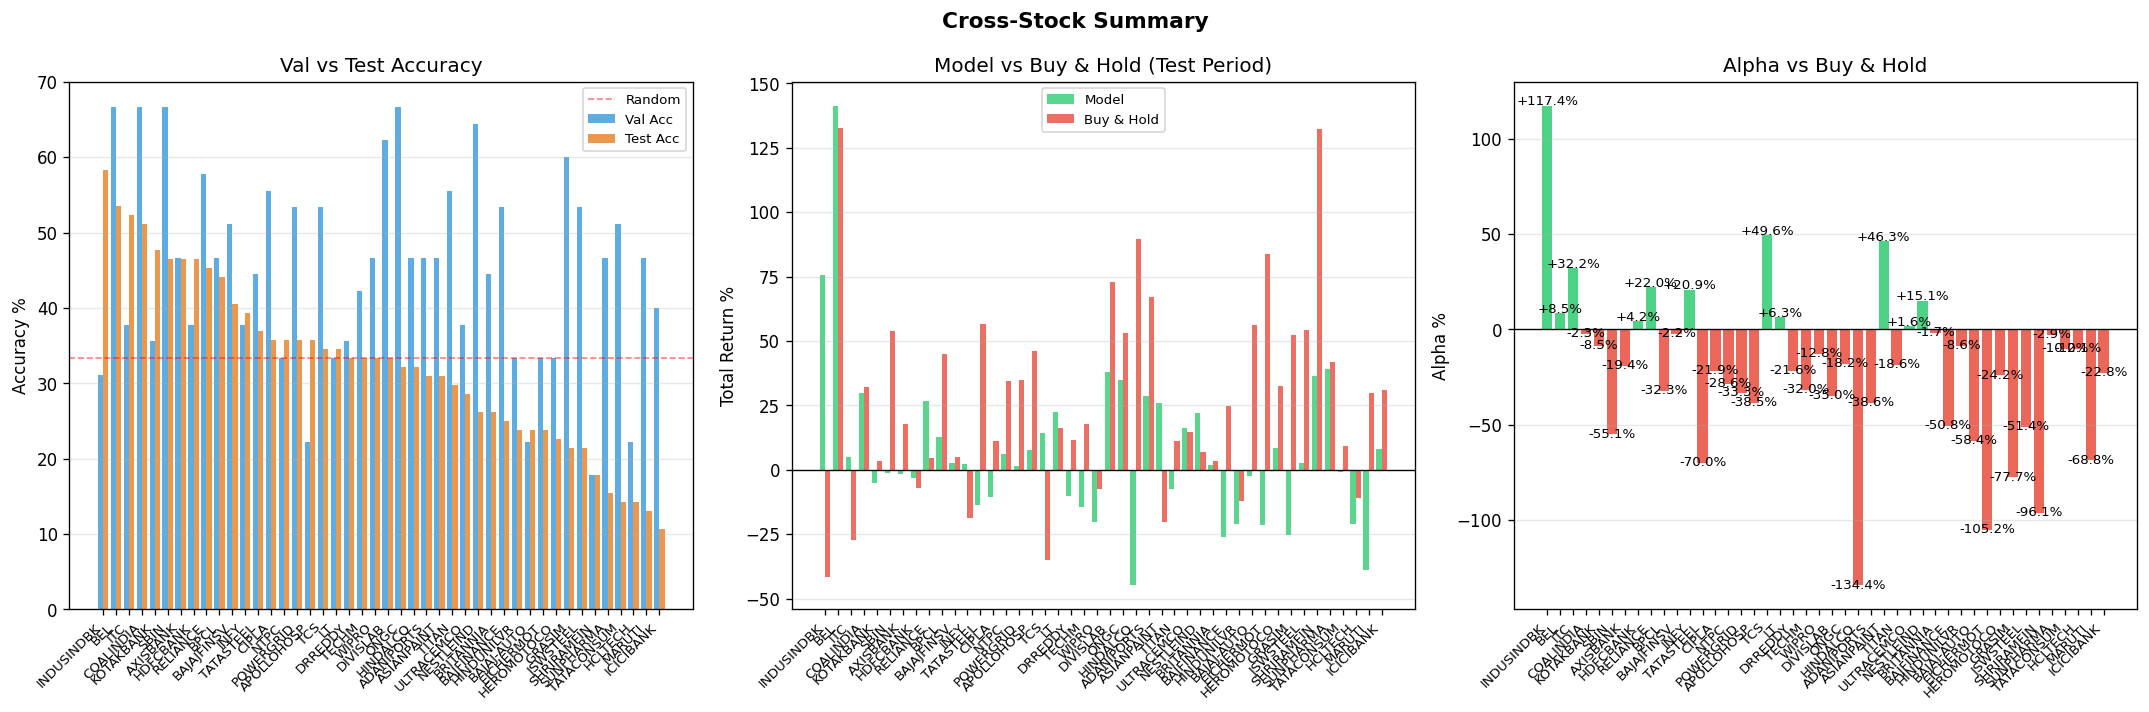

The file beside this chart, header and first rows:
stock, val_acc, test_acc, model_ret_pct, pseudo_ret_pct, bnh_ret_pct, alpha_vs_bnh, sharpe, max_drawdown, top_feature, nov2025_pred, label_source
INDUSINDBK, 31.11, 58.33, 75.77, 156.6, -41.59, 117.4, 0.825, -27.37, ret_120, , CAUSAL_CONFIRMED
BEL, 66.67, 53.57, 141.3, 158.9, 132.8, 8.5, 1.498, -25.41, vol_ratio, , CAUSAL_CONFIRMED
ITC, 37.78, 52.38, 4.93, 89.54, -27.25, 32.18, 0.434, -4.92, nifty_change, , CAUSAL_CONFIRMED
COALINDIA, 66.67, 51.19, 29.72, 132.7, 32.03, -2.31, 0.437, -30.01, hi52w_prox, , CAUSAL_CONFIRMED
KOTAKBANK, 35.56, 47.62, -5.29, 64.37, 3.22, -8.51, -0.436, -8.68, repo_rate, , CAUSAL_CONFIRMED
SBIN, 66.67, 46.43, -1.17, 77.11, 53.96, -55.13, -0.024, -31.1, ret_252, , CAUSAL_CONFIRMED
AXISBANK, 46.67, 46.43, -1.64, 68.02, 17.77, -19.41, -0.038, -25.03, ret_120, , CAUSAL_CONFIRMED
HDFCBANK, 37.78, 46.43, -3.06, 125.4, -7.27, 4.21, -0.074, -28.93, ret_120, , CAUSAL_CONFIRMED
RELIANCE, 57.78, 45.24, 26.51, 109.6, 4.49, 22.02, 0.486, -35.07, rolling_std_20, , CAUSAL_CONFIRMED
BPCL, 46.67, 44.05, 12.65, 168.2, 44.99, -32.34, 0.432, -12.9, ret_120, , CAUSAL_CONFIRMED
BAJAJFINSV, 51.11, 40.48, 2.62, 74.33, 4.85, -2.23, 0.217, -5.41, hi52w_prox, , CAUSAL_CONFIRMED
INFY, 37.78, 39.29, 2.2, 243.2, -18.7, 20.9, 0.048, -31.41, ret_252, , CAUSAL_CONFIRMED
TATASTEEL, 44.44, 36.9, -13.55, 132.6, 56.43, -69.98, -0.247, -30.07, rolling_std_20, , CAUSAL_CONFIRMED
CIPLA, 55.56, 35.71, -10.62, 52.33, 11.28, -21.9, -0.227, -28.49, sma_50, , CAUSAL_CONFIRMED
NTPC, 33.33, 35.71, 5.94, 84.06, 34.53, -28.59, 0.125, -29.67, ret_252, , CAUSAL_CONFIRMED
POWERGRID, 53.33, 35.71, 1.57, 90.88, 34.88, -33.31, 0.037, -19.96, log_return, , CAUSAL_CONFIRMED
APOLLOHOSP, 22.22, 35.71, 7.81, 98.82, 46.28, -38.47, 0.214, -16.53, sma_20, , CAUSAL_CONFIRMED
TCS, 53.33, 34.52, 14.45, 123.8, -35.11, 49.56, 0.754, -6.56, ret_120, , CAUSAL_CONFIRMED
LT, 33.33, 34.52, 22.53, 39.84, 16.18, 6.35, 0.464, -26.15, sma_50, , CAUSAL_CONFIRMED
DRREDDY, 35.56, 33.33, -10.01, 30.49, 11.64, -21.65, -0.279, -29.33, vol_ratio, , CAUSAL_CONFIRMED
TECHM, 42.22, 33.33, -14.36, 125.8, 17.66, -32.02, -0.275, -34.36, ret_120, , CAUSAL_CONFIRMED
WIPRO, 46.67, 33.33, -20.24, 105.9, -7.44, -12.8, -0.395, -37.01, rolling_std_20, , CAUSAL_CONFIRMED
DIVISLAB, 62.22, 33.33, 37.77, 80.07, 72.73, -34.96, 0.896, -15.44, ret_120, , CAUSAL_CONFIRMED
ONGC, 66.67, 32.14, 34.99, 88.04, 53.23, -18.24, 0.538, -32.95, drawdown, , CAUSAL_CONFIRMED
HINDALCO, 46.67, 32.14, -44.91, 155, 89.48, -134.4, -0.928, -45.26, drawdown, , CAUSAL_CONFIRMED
ADANIPORTS, 46.67, 30.95, 28.59, 79.81, 67.22, -38.63, 0.855, -9.91, hi52w_prox, , CAUSAL_CONFIRMED
ASIANPAINT, 46.67, 30.95, 25.89, 72.58, -20.42, 46.31, 0.606, -14.32, hi52w_prox, , CAUSAL_CONFIRMED
TITAN, 55.56, 29.76, -7.6, 39.07, 11.01, -18.61, -0.18, -30.63, hi52w_prox, , CAUSAL_CONFIRMED
ULTRACEMCO, 37.78, 28.57, 16.39, 48.41, 14.76, 1.63, 0.449, -15.12, ret_120, , CAUSAL_CONFIRMED
NESTLEIND, 64.44, 26.19, 22.08, 16.46, 7.0, 15.08, 0.495, -21.98, rolling_std_20, , CAUSAL_CONFIRMED
BRITANNIA, 44.44, 26.19, 1.72, 95.77, 3.46, -1.74, 0.073, -13.71, log_return, , CAUSAL_CONFIRMED
BAJFINANCE, 53.33, 25.0, -26.07, 77.13, 24.74, -50.81, -0.57, -28.41, drawdown, , CAUSAL_CONFIRMED
HINDUNILVR, 33.33, 23.81, -20.91, 75.13, -12.29, -8.62, -0.574, -28.64, ret_120, , CAUSAL_CONFIRMED
BAJAJ-AUTO, 22.22, 23.81, -2.34, 149.4, 56.08, -58.42, -0.191, -13.19, log_return, , CAUSAL_CONFIRMED
EICHERMOT, 33.33, 23.81, -21.45, 88.87, 83.7, -105.2, -0.491, -32.04, ret_120, , CAUSAL_CONFIRMED
HEROMOTOCO, 33.33, 22.62, 8.47, 171.2, 32.66, -24.19, 0.345, -15.41, sma_20, , CAUSAL_CONFIRMED
GRASIM, 60.0, 21.43, -25.3, 107, 52.41, -77.71, -0.506, -41.24, drawdown, , CAUSAL_CONFIRMED
JSWSTEEL, 53.33, 21.43, 2.8, 30.62, 54.18, -51.38, 0.087, -18.41, hi52w_prox, , CAUSAL_CONFIRMED
SHRIRAMFIN, 17.78, 17.86, 36.24, 272.2, 132.4, -96.13, 1.005, -8.78, ret_252, , CAUSAL_CONFIRMED
SUNPHARMA, 46.67, 15.48, 39.08, 42.3, 42.0, -2.92, 1.17, -15.09, rolling_std_20, , CAUSAL_CONFIRMED
TATACONSUM, 51.11, 14.29, -0.96, 75.53, 9.2, -10.16, -0.021, -29.34, rolling_std_20, , CAUSAL_CONFIRMED
HCLTECH, 22.22, 14.29, -20.95, 162.6, -10.83, -10.12, -0.956, -24.58, sma_50, , CAUSAL_CONFIRMED
MARUTI, 46.67, 13.1, -38.87, 145.5, 29.95, -68.82, -1.283, -42.7, ret_120, , CAUSAL_CONFIRMED
ICICIBANK, 40.0, 10.71, 8.01, 70.41, 30.82, -22.81, 0.269, -16.08, ret_252, , CAUSAL_CONFIRMED
